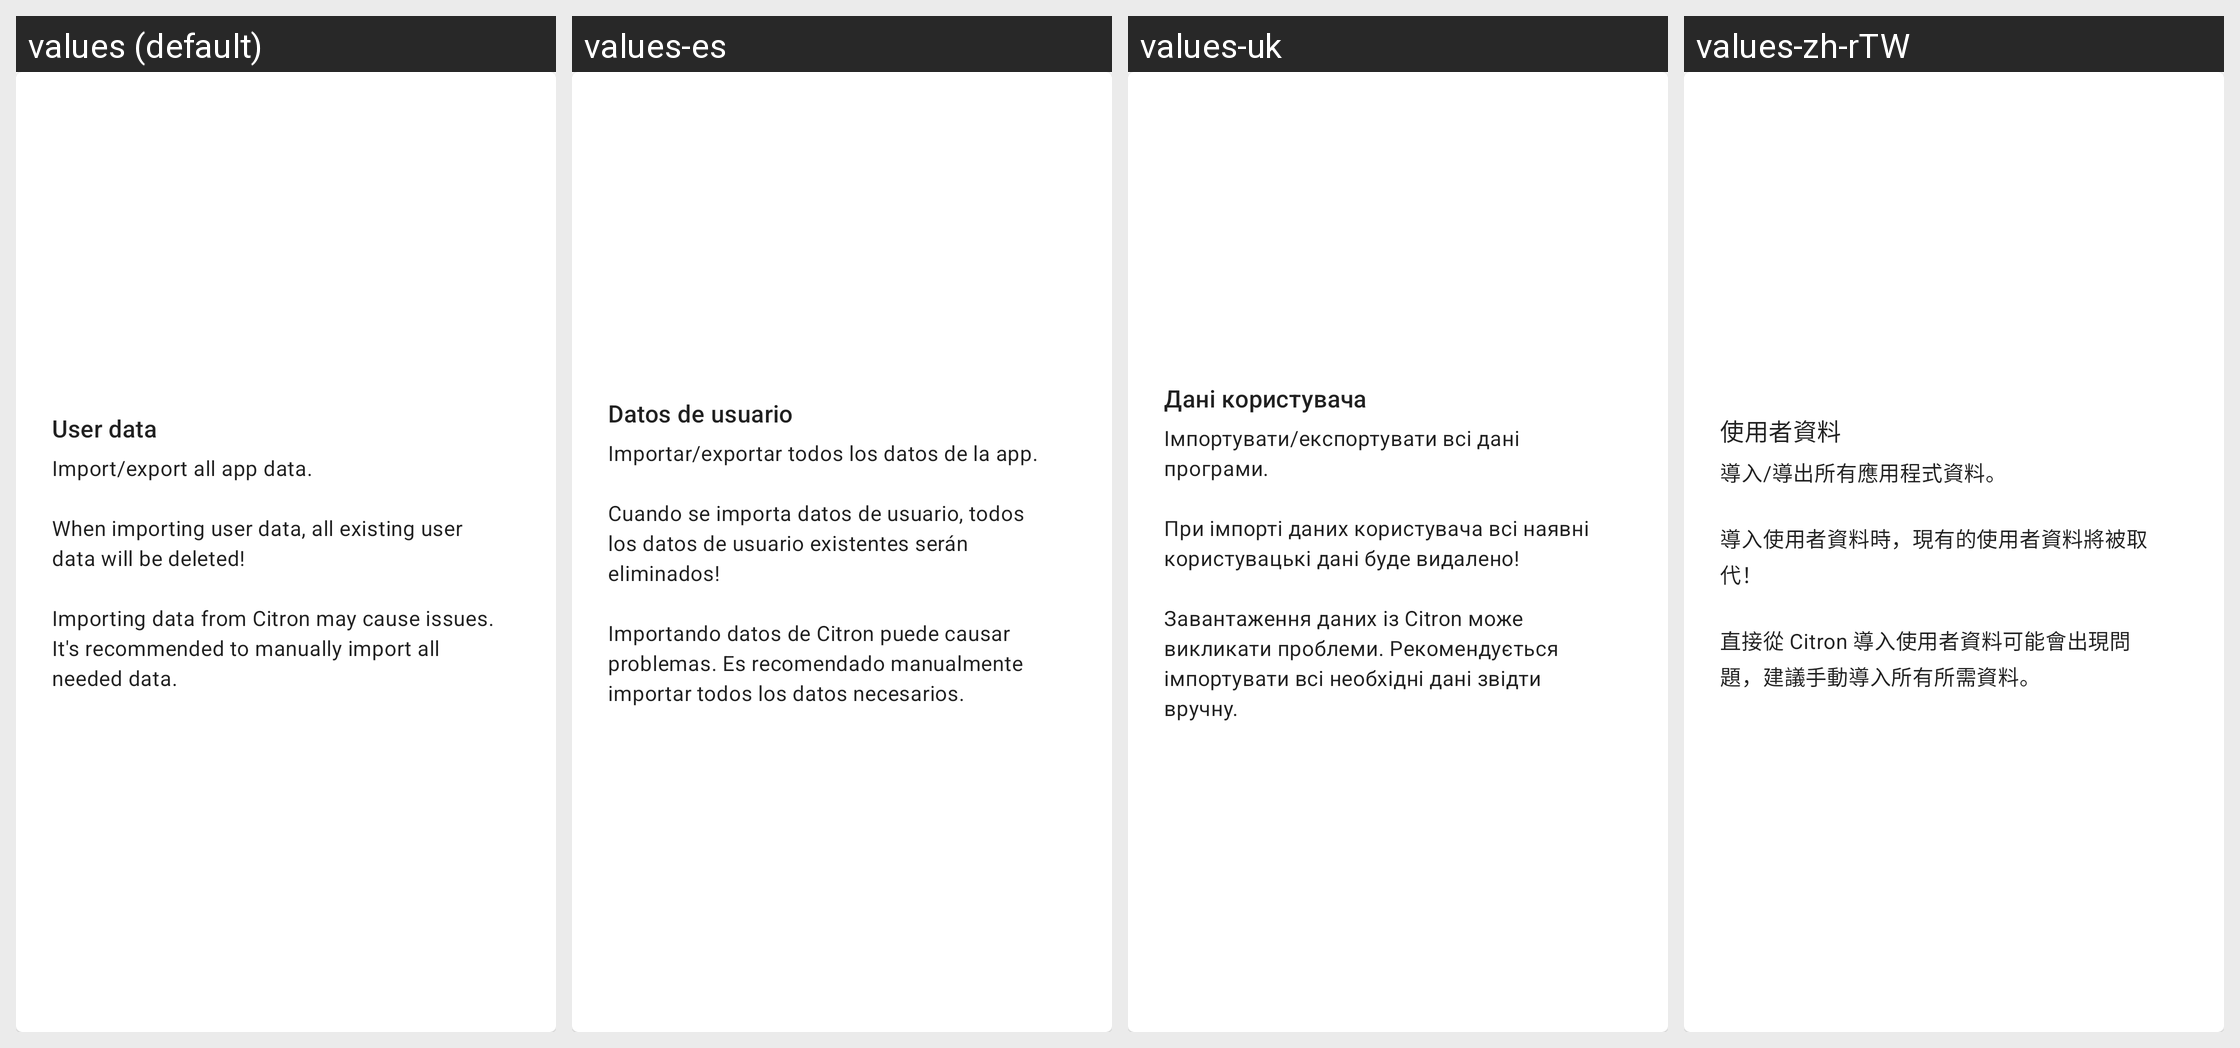

This grid shows one Android layout under several languages. Give, for every string resource on the screen, its name, the default text and each shown locale's text.
Android screen res/layout/card_installable.xml rendered under 4 locales, left to right: values (default), values-es, values-uk, values-zh-rTW. Device: Nexus 5 (rendered at 1080×1920; each locale shown at half size, 540×960, under a caption strip naming it); theme Theme.MaterialComponents.DayNight.NoActionBar.
Other locales in the repository, not shown: values-ar, values-ckb, values-cs, values-de, values-fa, values-fr, values-he, values-hu, values-id, values-it, values-ja, values-ko, values-nb, values-pl, values-pt-rBR, values-pt-rPT, values-ru, values-sr, values-vi, values-zh-rCN.
Strings drawn on this screen, with the default value and each locale's value (text and hints the layout hard-codes, and strings that could not be matched under every locale, appear in the picture but are not listed):

user_data
  values: User data
  values-es: Datos de usuario
  values-uk: Дані користувача
  values-zh-rTW: 使用者資料

user_data_description
  values: Import/export all app data.
      
      When importing user data, all existing user data will be deleted!
      
      Importing data from Citron may cause issues. It's recommended to manually import all needed data.
  values-es: Importar/exportar todos los datos de la app.
      
      Cuando se importa datos de usuario, todos los datos de usuario existentes serán eliminados!
      
      Importando datos de Citron puede causar problemas. Es recomendado manualmente importar todos los datos necesarios.
  values-uk: Імпортувати/експортувати всі дані програми.
      
      При імпорті даних користувача всі наявні користувацькі дані буде видалено!
      
      Завантаження даних із Citron може викликати проблеми. Рекомендується імпортувати всі необхідні дані звідти вручну.
  values-zh-rTW: 導入/導出所有應用程式資料。
      
      導入使用者資料時，現有的使用者資料將被取代！
      
      直接從 Citron 導入使用者資料可能會出現問題，建議手動導入所有所需資料。
